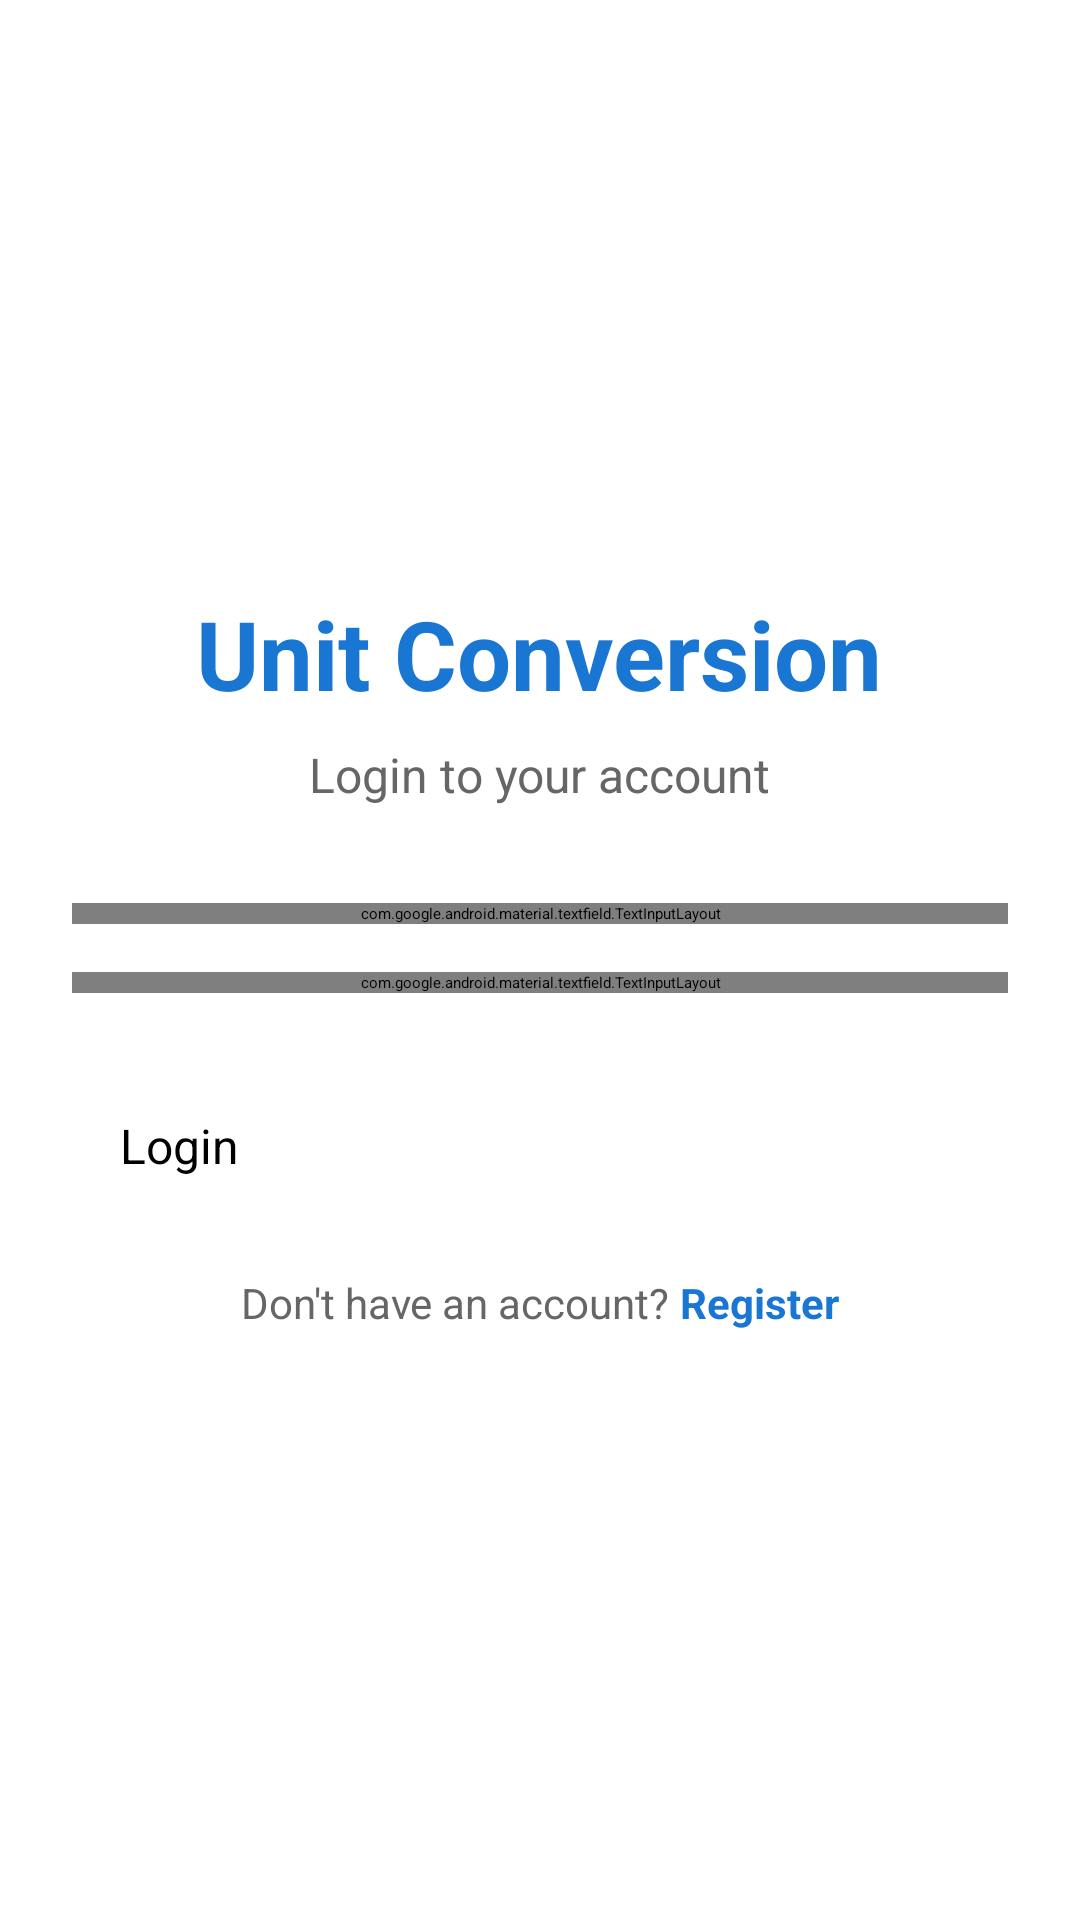

This screen was rendered from an Android layout file. Write that file and the resources it references.
<!-- AndroidManifest.xml: application theme Theme.UnitConversion -->
<!-- res/layout/activity_login.xml -->
<?xml version="1.0" encoding="utf-8"?>
<LinearLayout xmlns:android="http://schemas.android.com/apk/res/android"
    android:id="@+id/main"
    android:layout_width="match_parent"
    android:layout_height="match_parent"
    android:orientation="vertical"
    android:padding="24dp"
    android:gravity="center"
    android:background="#FFFFFF">

    <TextView
        android:layout_width="wrap_content"
        android:layout_height="wrap_content"
        android:text="Unit Conversion"
        android:textSize="32sp"
        android:textStyle="bold"
        android:textColor="#1976D2"
        android:layout_marginBottom="8dp"/>

    <TextView
        android:layout_width="wrap_content"
        android:layout_height="wrap_content"
        android:text="Login to your account"
        android:textSize="16sp"
        android:textColor="#666666"
        android:layout_marginBottom="32dp"/>

    <com.google.android.material.textfield.TextInputLayout
        android:layout_width="match_parent"
        android:layout_height="wrap_content"
        android:layout_marginBottom="16dp">

        <EditText
            android:id="@+id/editTextUsername"
            android:layout_width="match_parent"
            android:layout_height="wrap_content"
            android:hint="Username"
            android:inputType="text"
            android:padding="16dp"
            android:background="@android:drawable/edit_text"/>
    </com.google.android.material.textfield.TextInputLayout>

    <com.google.android.material.textfield.TextInputLayout
        android:layout_width="match_parent"
        android:layout_height="wrap_content"
        android:layout_marginBottom="24dp">

        <EditText
            android:id="@+id/editTextPassword"
            android:layout_width="match_parent"
            android:layout_height="wrap_content"
            android:hint="Password"
            android:inputType="textPassword"
            android:padding="16dp"
            android:background="@android:drawable/edit_text"/>
    </com.google.android.material.textfield.TextInputLayout>

    <Button
        android:id="@+id/buttonLogin"
        android:layout_width="match_parent"
        android:layout_height="wrap_content"
        android:text="Login"
        android:textSize="16sp"
        android:padding="16dp"
        android:backgroundTint="#1976D2"/>

    <LinearLayout
        android:layout_width="wrap_content"
        android:layout_height="wrap_content"
        android:orientation="horizontal"
        android:layout_marginTop="16dp">

        <TextView
            android:layout_width="wrap_content"
            android:layout_height="wrap_content"
            android:text="Don't have an account? "
            android:textSize="14sp"
            android:textColor="#666666"/>

        <TextView
            android:id="@+id/textViewRegister"
            android:layout_width="wrap_content"
            android:layout_height="wrap_content"
            android:text="Register"
            android:textSize="14sp"
            android:textColor="#1976D2"
            android:textStyle="bold"
            android:clickable="true"
            android:focusable="true"/>
    </LinearLayout>

</LinearLayout>
<!-- resources referenced by this layout -->
<resources>

</resources>
